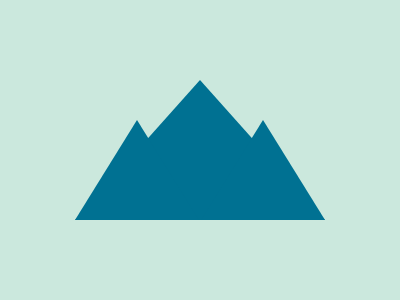

Recreate this image using only HTML and CSS.

<p>
<p a>
    <style>
        * {
            background: #CBE8DD
        }

        *>* {
            background: transparent;
            border: solid transparent;
            border-bottom-color: #007192;
            border-width: 0 125 140;
            margin: 80 75
        }

        p {
            position: fixed;
            left: 0;
            top: 40;
            border-width: 0 62 100
        }

        [a] {
            left: 126
        }
    </style>